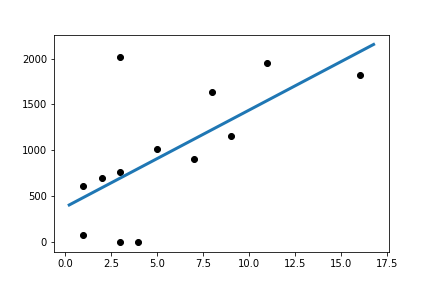

The data file committed next to this chart (first rows):
Slope:	105.85667539267016
Intercept:	379.3
R_value:	0.6529
P_value:	0.01554
